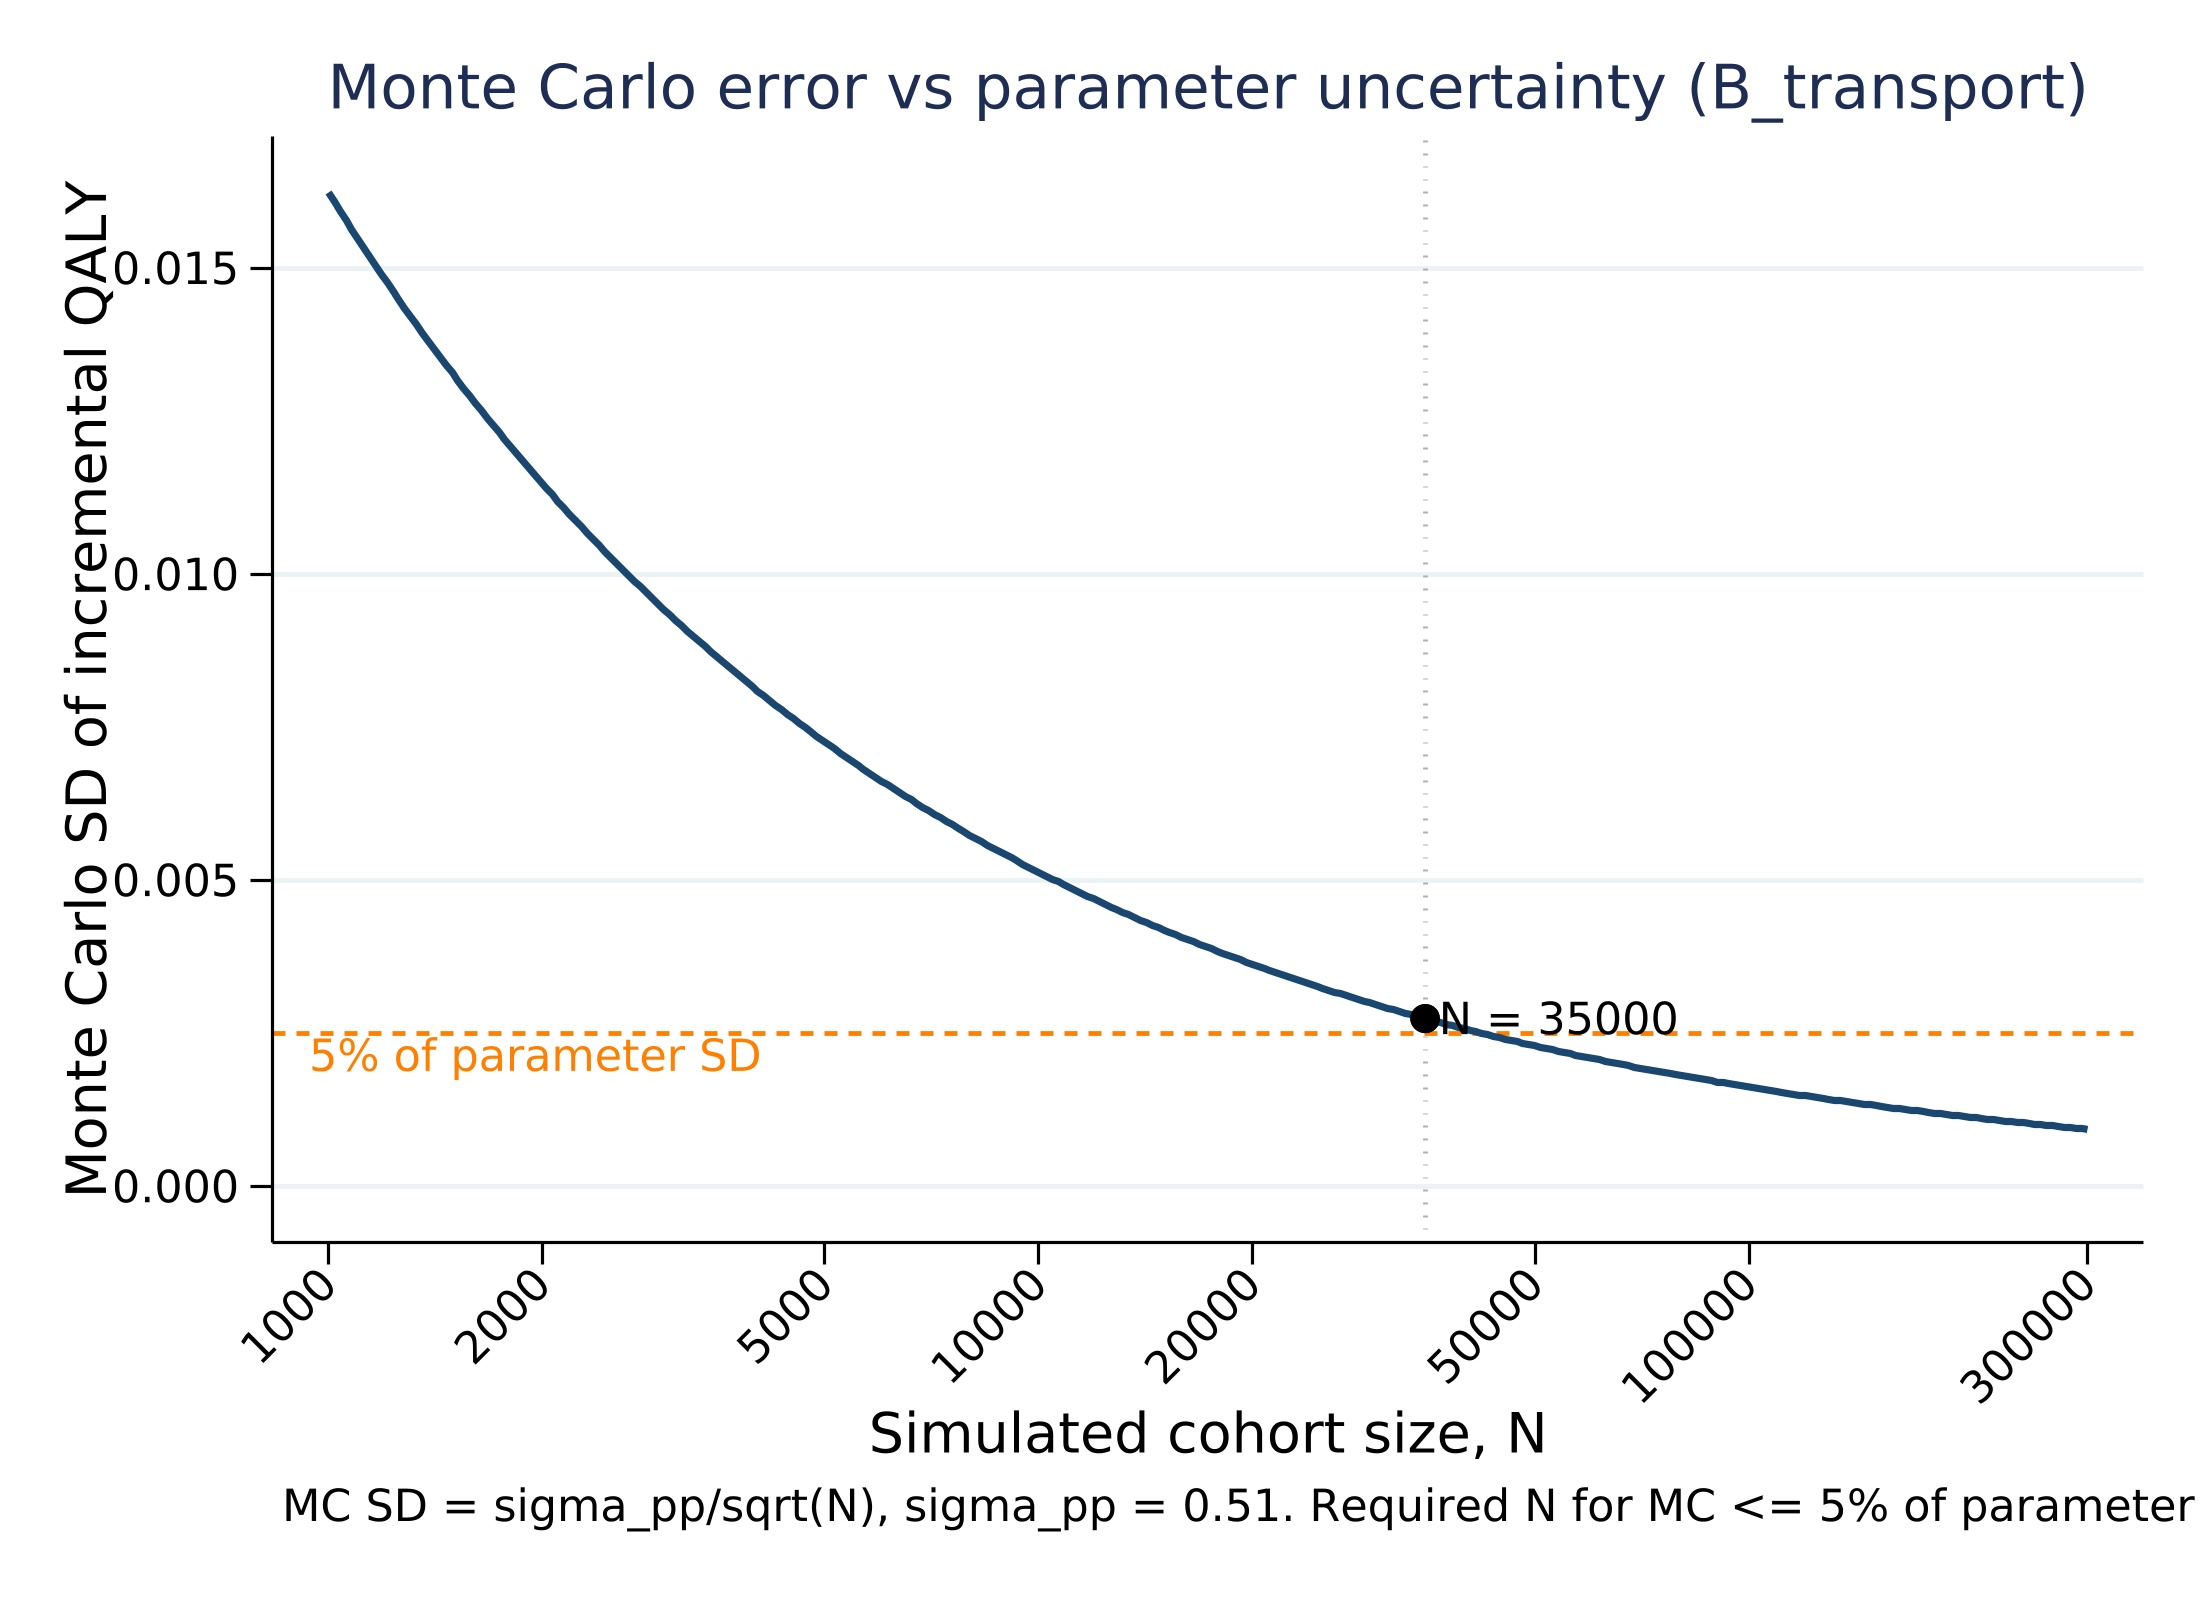

Values plotted in this chart, from the file beside it:
scenario, dQ, dQlo, dQhi, sd_param_dQ, sigpp_dQ, mcsd_dQ, mcfrac_dQ, reqN_dQ, sd_param_dC, iters, binding
A_trial, 0.1797, 0.1109, 0.2454, 0.0344, 0.5509, 0.002464, 0.07163, 102610, 6490, 500, 1
B_transport, 0.0711, -0.03435, 0.1663, 0.0503, 0.5137, 0.002297, 0.04567, 41717, 8222, 500, 0
C_mrdr, 0.01616, -0.05358, 0.08581, 0.03536, 0.1814, 0.0008112, 0.02294, 10529, 5602, 500, 0
